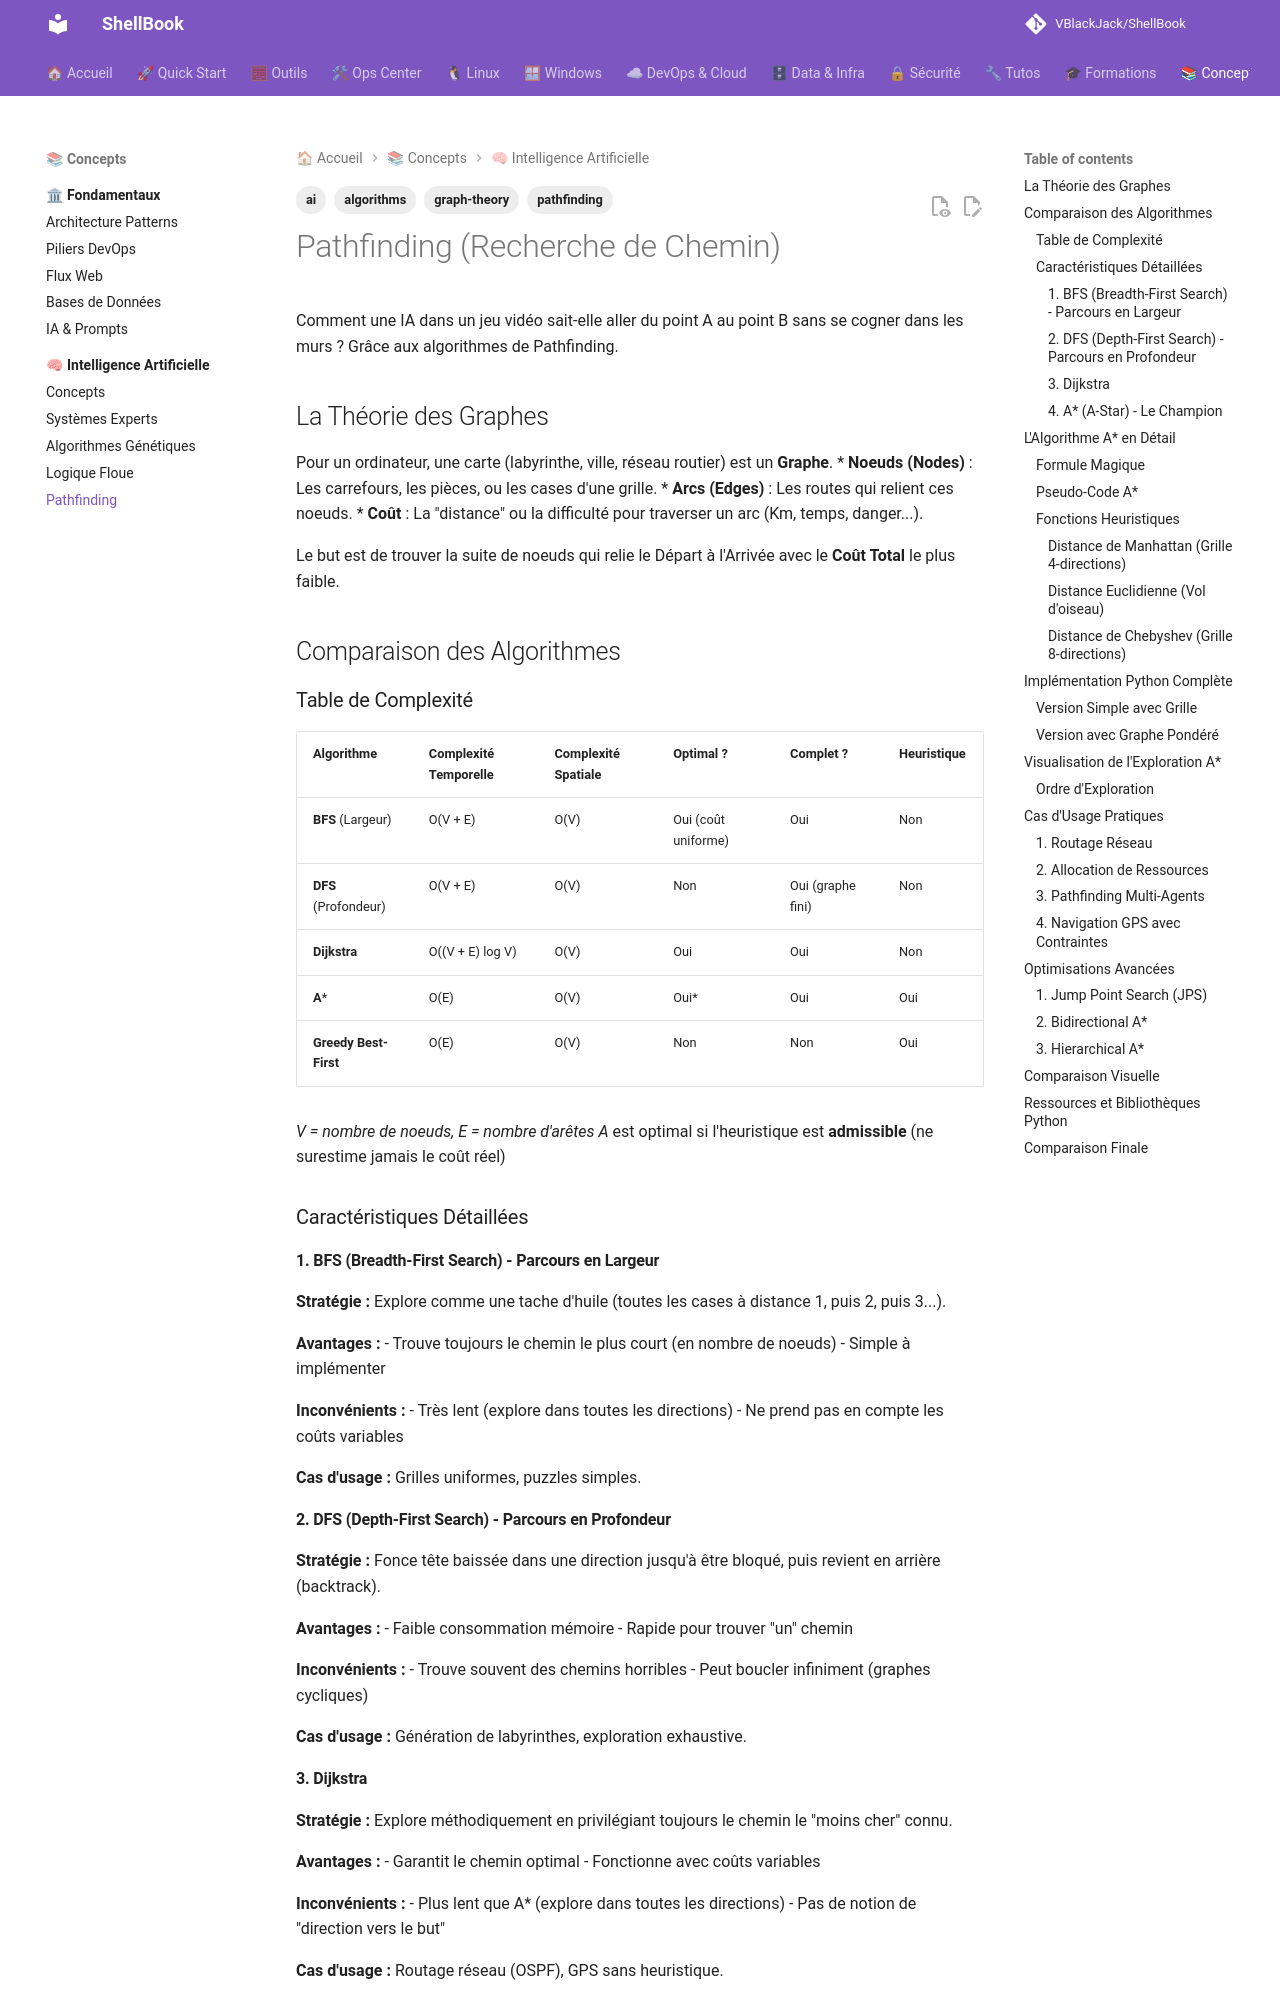

repository: VBlackJack/ShellBook · page: ai/pathfinding/index.html · generator: mkdocs

---
tags:
  - ai
  - pathfinding
  - graph-theory
  - algorithms
---

# Pathfinding (Recherche de Chemin)

Comment une IA dans un jeu vidéo sait-elle aller du point A au point B sans se cogner dans les murs ? Grâce aux algorithmes de Pathfinding.

## La Théorie des Graphes

Pour un ordinateur, une carte (labyrinthe, ville, réseau routier) est un **Graphe**.
*   **Noeuds (Nodes)** : Les carrefours, les pièces, ou les cases d'une grille.
*   **Arcs (Edges)** : Les routes qui relient ces noeuds.
*   **Coût** : La "distance" ou la difficulté pour traverser un arc (Km, temps, danger...).

Le but est de trouver la suite de noeuds qui relie le Départ à l'Arrivée avec le **Coût Total** le plus faible.

## Comparaison des Algorithmes

### Table de Complexité

| Algorithme | Complexité Temporelle | Complexité Spatiale | Optimal ? | Complet ? | Heuristique |
|------------|----------------------|---------------------|-----------|-----------|-------------|
| **BFS** (Largeur) | O(V + E) | O(V) | Oui (coût uniforme) | Oui | Non |
| **DFS** (Profondeur) | O(V + E) | O(V) | Non | Oui (graphe fini) | Non |
| **Dijkstra** | O((V + E) log V) | O(V) | Oui | Oui | Non |
| **A*** | O(E) | O(V) | Oui* | Oui | Oui |
| **Greedy Best-First** | O(E) | O(V) | Non | Non | Oui |

*V = nombre de noeuds, E = nombre d'arêtes*
*A* est optimal si l'heuristique est **admissible** (ne surestime jamais le coût réel)

### Caractéristiques Détaillées

#### 1. BFS (Breadth-First Search) - Parcours en Largeur
**Stratégie :** Explore comme une tache d'huile (toutes les cases à distance 1, puis 2, puis 3...).

**Avantages :**
- Trouve toujours le chemin le plus court (en nombre de noeuds)
- Simple à implémenter

**Inconvénients :**
- Très lent (explore dans toutes les directions)
- Ne prend pas en compte les coûts variables

**Cas d'usage :** Grilles uniformes, puzzles simples.

#### 2. DFS (Depth-First Search) - Parcours en Profondeur
**Stratégie :** Fonce tête baissée dans une direction jusqu'à être bloqué, puis revient en arrière (backtrack).

**Avantages :**
- Faible consommation mémoire
- Rapide pour trouver "un" chemin

**Inconvénients :**
- Trouve souvent des chemins horribles
- Peut boucler infiniment (graphes cycliques)

**Cas d'usage :** Génération de labyrinthes, exploration exhaustive.

#### 3. Dijkstra
**Stratégie :** Explore méthodiquement en privilégiant toujours le chemin le "moins cher" connu.

**Avantages :**
- Garantit le chemin optimal
- Fonctionne avec coûts variables

**Inconvénients :**
- Plus lent que A* (explore dans toutes les directions)
- Pas de notion de "direction vers le but"

**Cas d'usage :** Routage réseau (OSPF), GPS sans heuristique.
